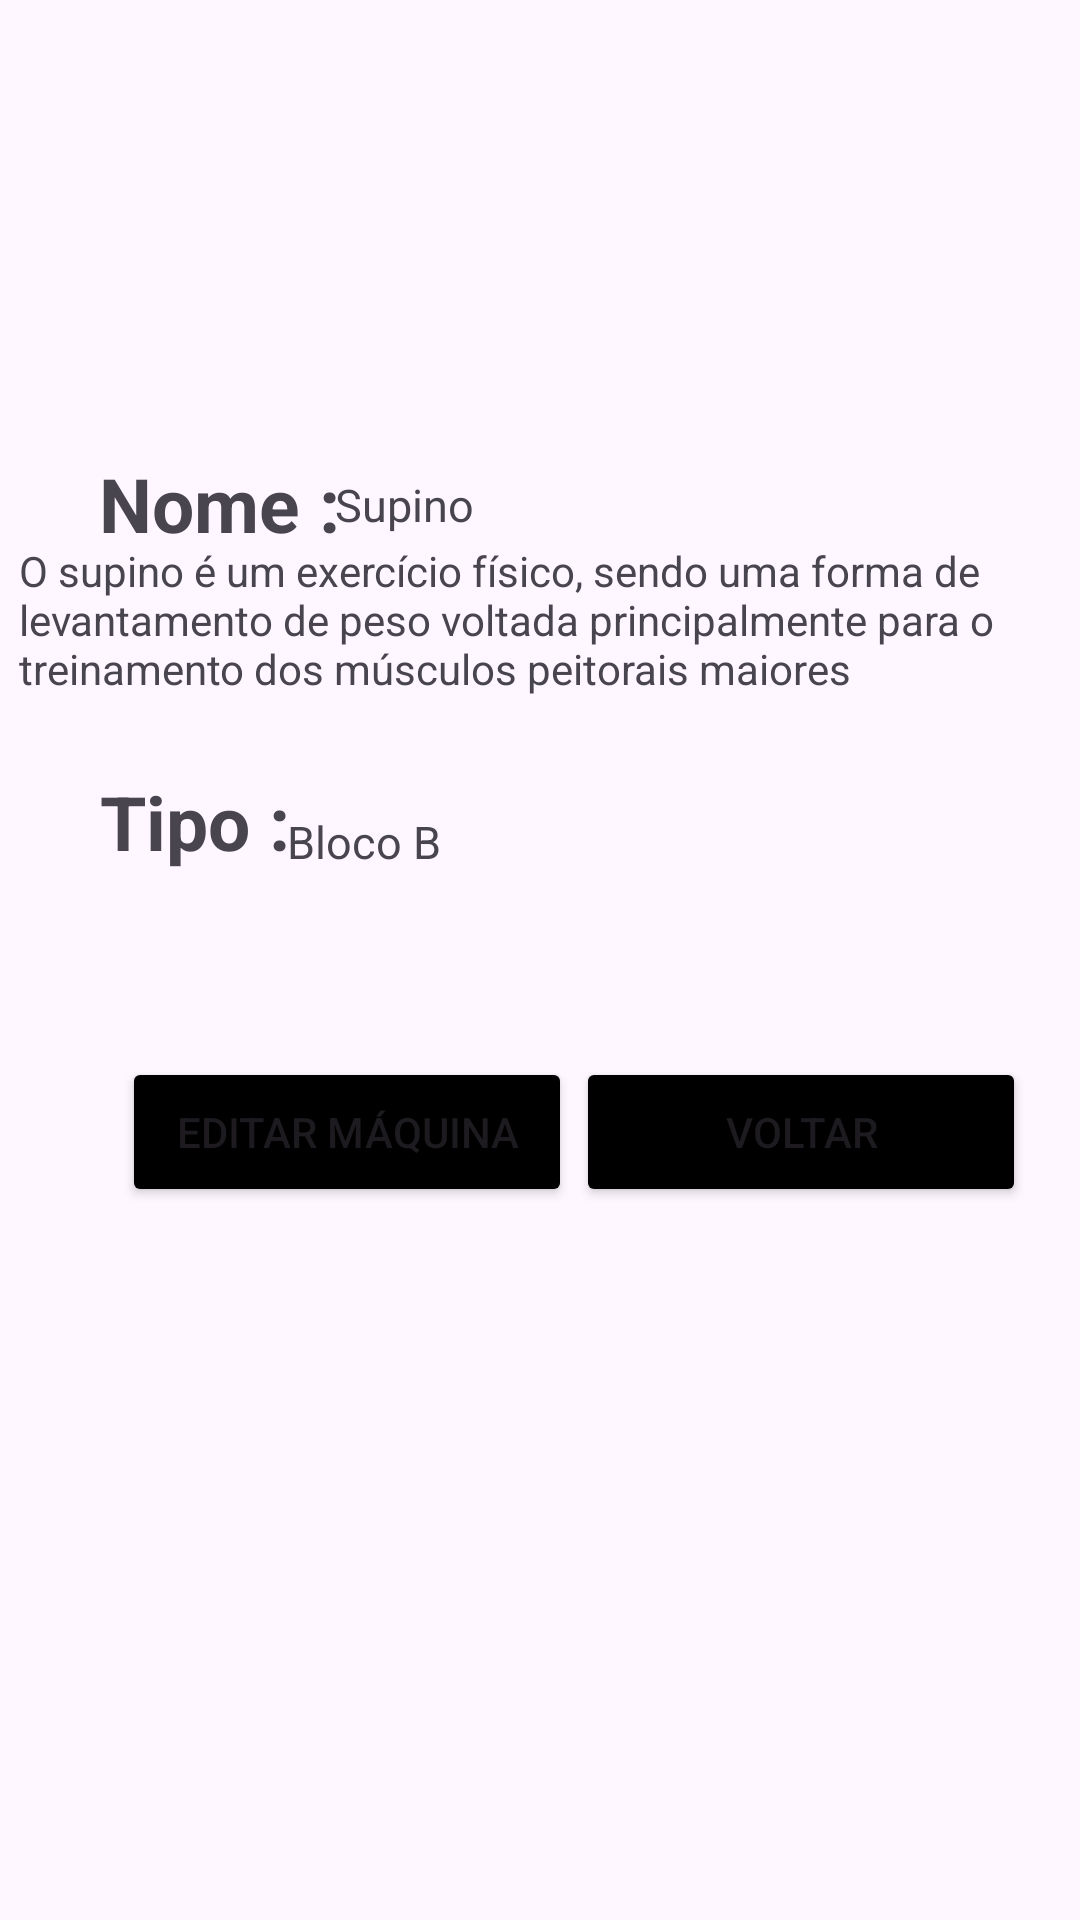

Here is an Android app screen rendered from its layout file. Give the layout XML and the strings, colors and styles it references.
<!-- AndroidManifest.xml: application theme Theme.FicaForta -->
<!-- res/layout/activity_maquina_adm.xml -->
<?xml version="1.0" encoding="utf-8"?>
<androidx.constraintlayout.widget.ConstraintLayout xmlns:android="http://schemas.android.com/apk/res/android"
    xmlns:app="http://schemas.android.com/apk/res-auto"
    xmlns:tools="http://schemas.android.com/tools"
    android:id="@+id/main"
    android:layout_width="match_parent"
    android:layout_height="match_parent"
    tools:context=".ExercicioUsuario">

    <TextView
        android:id="@+id/nomeMaquinaLabel"
        android:layout_width="wrap_content"
        android:layout_height="wrap_content"
        android:text="Nome :"
        android:textSize="25dp"
        android:textStyle="bold"
        app:layout_constraintBottom_toBottomOf="parent"
        app:layout_constraintEnd_toEndOf="parent"
        app:layout_constraintHorizontal_bias="0.118"
        app:layout_constraintStart_toStartOf="parent"
        app:layout_constraintTop_toTopOf="parent"
        app:layout_constraintVertical_bias="0.249" />

    <TextView
        android:id="@+id/nomeMaquina"
        android:layout_width="wrap_content"
        android:layout_height="wrap_content"
        android:text="Supino"
        android:textSize="15dp"
        app:layout_constraintBottom_toBottomOf="parent"
        app:layout_constraintEnd_toEndOf="parent"
        app:layout_constraintHorizontal_bias="0.356"
        app:layout_constraintStart_toStartOf="parent"
        app:layout_constraintTop_toTopOf="parent"
        app:layout_constraintVertical_bias="0.255" />

    <TextView
        android:id="@+id/localizacaoMaquina"
        android:layout_width="wrap_content"
        android:layout_height="wrap_content"
        android:text="Bloco B"
        android:textSize="15dp"
        app:layout_constraintBottom_toBottomOf="parent"
        app:layout_constraintEnd_toEndOf="parent"
        app:layout_constraintHorizontal_bias="0.31"
        app:layout_constraintStart_toStartOf="parent"
        app:layout_constraintTop_toTopOf="parent"
        app:layout_constraintVertical_bias="0.436" />

    <TextView
        android:id="@+id/descricaoMaquina"
        android:layout_width="350dp"
        android:layout_height="wrap_content"
        android:text="O supino é um exercício físico, sendo uma forma de levantamento de peso voltada principalmente para o treinamento dos músculos peitorais maiores"
        app:layout_constraintBottom_toBottomOf="parent"
        app:layout_constraintEnd_toEndOf="parent"
        app:layout_constraintHorizontal_bias="0.639"
        app:layout_constraintStart_toStartOf="parent"
        app:layout_constraintTop_toTopOf="parent"
        app:layout_constraintVertical_bias="0.307" />

    <TextView
        android:id="@+id/localizacaoMaquinaLabel"
        android:layout_width="wrap_content"
        android:layout_height="wrap_content"
        android:text="Tipo :"
        android:textSize="25dp"
        android:textStyle="bold"
        app:layout_constraintBottom_toBottomOf="parent"
        app:layout_constraintEnd_toEndOf="parent"
        app:layout_constraintHorizontal_bias="0.112"
        app:layout_constraintStart_toStartOf="parent"
        app:layout_constraintTop_toTopOf="parent"
        app:layout_constraintVertical_bias="0.424" />

    <Button
        android:id="@+id/voltarMaquinaAdmBtn"
        android:layout_width="150dp"
        android:layout_height="50dp"
        android:backgroundTint="@color/black"
        android:text="Voltar"
        app:layout_constraintBottom_toBottomOf="parent"
        app:layout_constraintEnd_toEndOf="parent"
        app:layout_constraintHorizontal_bias="0.915"
        app:layout_constraintStart_toStartOf="parent"
        app:layout_constraintTop_toTopOf="parent"
        app:layout_constraintVertical_bias="0.597" />

    <Button
        android:id="@+id/editarMaquinaAdm"
        android:layout_width="150dp"
        android:layout_height="50dp"
        android:backgroundTint="@color/black"
        android:text="Editar Máquina"
        app:layout_constraintBottom_toBottomOf="parent"
        app:layout_constraintEnd_toEndOf="parent"
        app:layout_constraintHorizontal_bias="0.194"
        app:layout_constraintStart_toStartOf="parent"
        app:layout_constraintTop_toTopOf="parent"
        app:layout_constraintVertical_bias="0.597" />

</androidx.constraintlayout.widget.ConstraintLayout>
<!-- resources referenced by this layout -->
<resources>
  <style name="Theme.FicaForta" parent="Base.Theme.FicaForta" />
  <style name="Base.Theme.FicaForta" parent="Theme.Material3.DayNight.NoActionBar">
          
          
      </style>
  <!-- not gathered from this repository: default colours our renderer supplied (Android Studio template values) -->
  <color name="black">#FF000000</color>
</resources>
